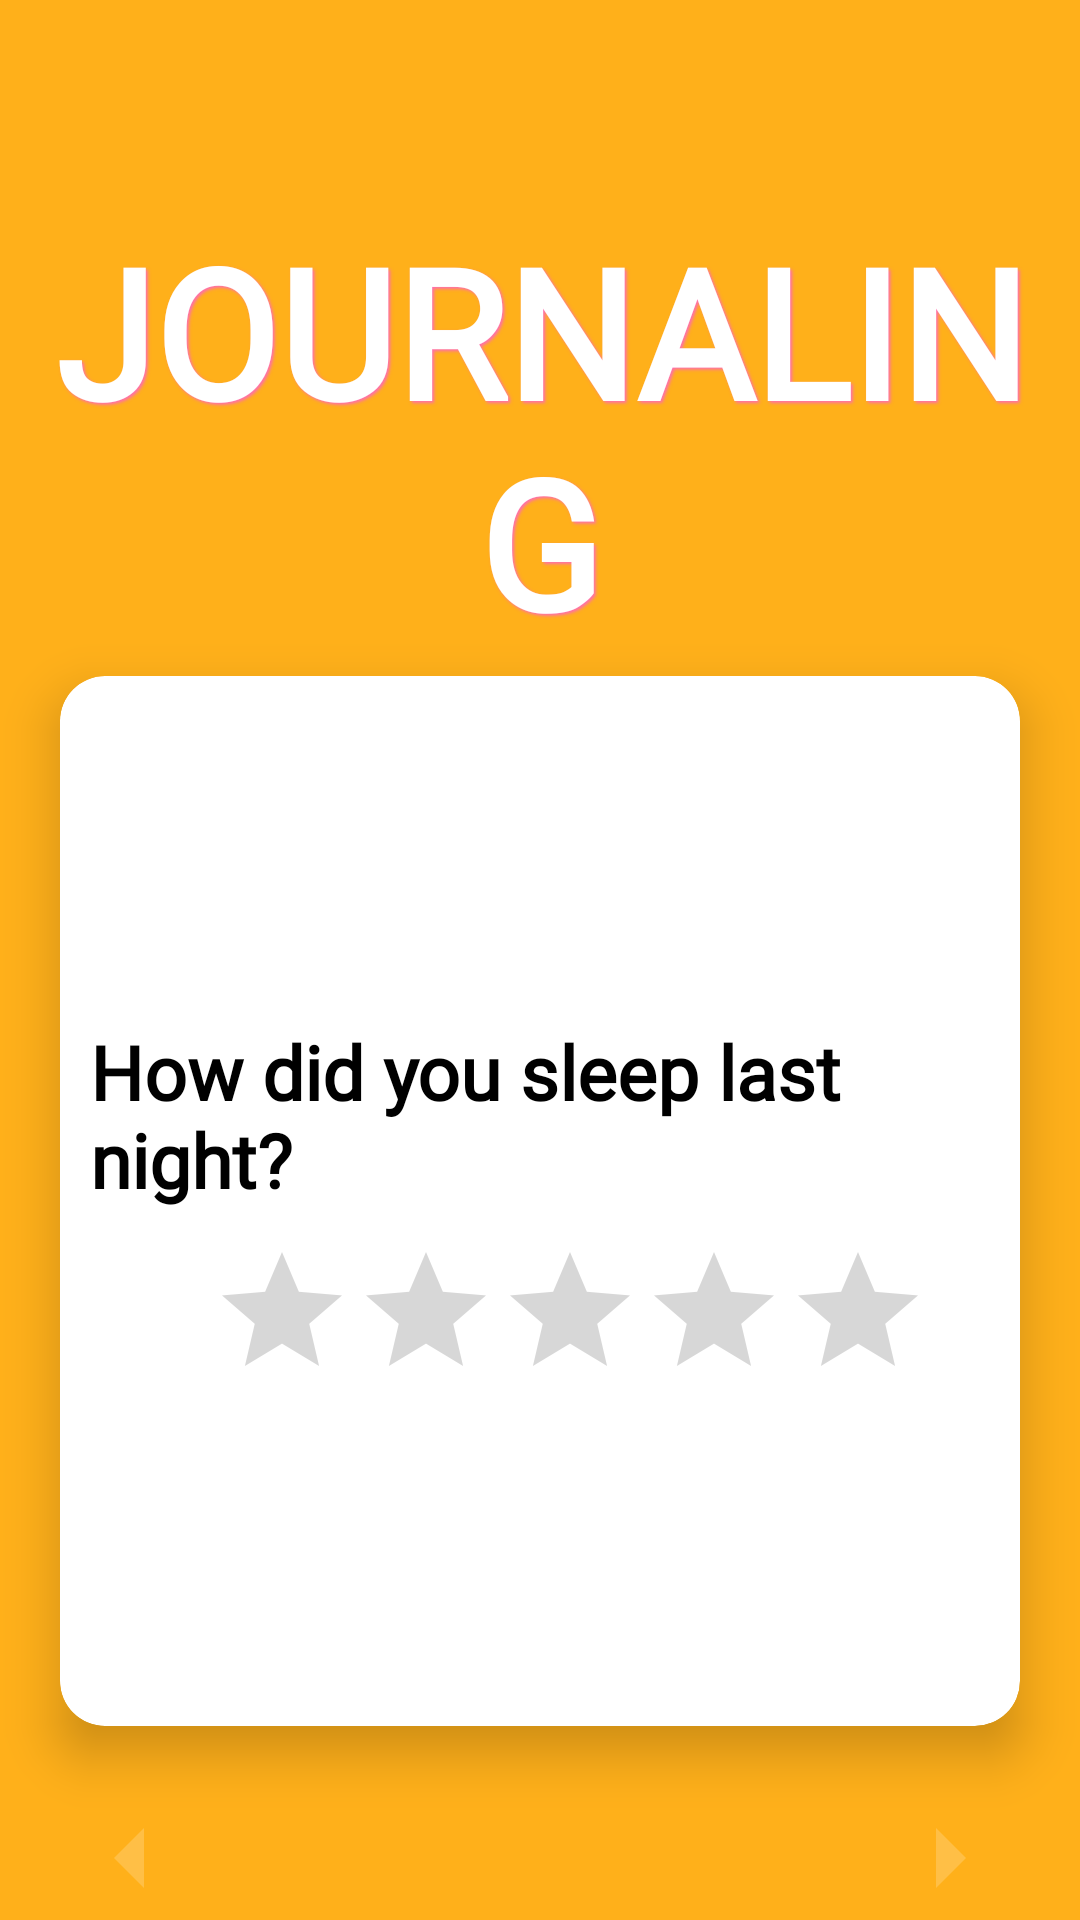

Here is an Android app screen rendered from its layout file. Give the layout XML and the strings, colors and styles it references.
<!-- AndroidManifest.xml: application theme Base.Theme.StaffsHaven -->
<!-- res/layout/fragment_journal_click4.xml -->
<?xml version="1.0" encoding="utf-8"?>
<LinearLayout xmlns:android="http://schemas.android.com/apk/res/android"
    xmlns:tools="http://schemas.android.com/tools"
    android:layout_width="match_parent"
    android:layout_height="match_parent"
    xmlns:app="http://schemas.android.com/apk/res-auto"
    android:orientation="vertical"
    android:id="@+id/journalClick2Frag"
    tools:context=".Journal_click2">

    <TextView
        android:id="@+id/title"
        android:paddingTop="65dp"
        android:layout_width="match_parent"
        android:layout_height="wrap_content"
        android:textAlignment="center"
        android:fontFamily="@font/raleway"
        android:textStyle="bold"
        android:text="@string/FAB_journaling"
        android:textAllCaps="true"
        android:shadowColor="?attr/colorAccent"
        android:shadowDx="2"
        android:shadowDy="2"
        android:shadowRadius="2"
        android:textColor="?attr/colorOnPrimary"
        android:layout_margin="5sp"
        android:textSize="60dp" />

    <com.google.android.material.card.MaterialCardView xmlns:android="http://schemas.android.com/apk/res/android"
        android:layout_width="match_parent"
        android:layout_height="350sp"
        xmlns:app="http://schemas.android.com/apk/res-auto"
        android:layout_marginLeft="20dp"
        android:layout_marginRight="20dp"
        app:cardElevation="10dp"

        app:cardBackgroundColor="?attr/colorOnPrimary"
        app:cardCornerRadius="15dp"
        >

        <LinearLayout
            android:layout_width="wrap_content"
            android:layout_height="wrap_content"
            android:orientation="vertical"
            android:layout_gravity="center"
            >

            <TextView
                android:id="@+id/txtSleep"
                android:layout_width="wrap_content"
                android:layout_height="wrap_content"
                android:fontFamily="@font/raleway"
                android:textStyle="bold"
                android:layout_gravity="center"
                android:text="How did you sleep last night?"
                android:textColor="?attr/colorPrimary"
                android:textSize="25dp"
                android:layout_margin="10dp"/>

            <RatingBar
                android:id="@+id/sleepRatingBarClick"
                android:layout_width="wrap_content"
                android:layout_height="wrap_content"
                android:layout_gravity="center"
                android:numStars="5"
                android:layout_marginLeft="10dp"
                android:progressTint="?attr/colorAccent" />

            <com.airbnb.lottie.LottieAnimationView
                android:id="@+id/animationNo"
                android:layout_gravity="center"
                android:layout_width="150dp"
                android:visibility="gone"
                android:layout_height="200dp"
                app:lottie_rawRes="@raw/sleep"
                app:lottie_autoPlay="true"
                app:lottie_loop="true"/>

        </LinearLayout>
    </com.google.android.material.card.MaterialCardView>

    <FrameLayout
        android:layout_width="match_parent"
        android:layout_height="wrap_content"
        android:layout_marginTop="20dp">
        <LinearLayout
            android:layout_width="wrap_content"
            android:layout_height="wrap_content"
            android:orientation="horizontal"
            android:layout_gravity="left">

            <ImageButton
                android:id="@+id/LArrowClick4"
                android:layout_width="48dp"
                android:layout_height="48dp"
                android:background="@drawable/round_btn"
                android:scaleType="fitXY"
                android:layout_marginLeft="20dp"
                android:elevation="2dp"
                android:src="@drawable/arrow_left_yellow"
                />
        </LinearLayout>

        <LinearLayout
            android:layout_width="wrap_content"
            android:layout_height="wrap_content"
            android:orientation="horizontal"
            android:layout_gravity="right">

            <ImageButton
                android:id="@+id/RArrowClick4"
                android:layout_width="48dp"
                android:layout_height="48dp"
                android:background="@drawable/round_btn"
                android:scaleType="fitXY"
                android:layout_marginRight="20dp"
                android:elevation="2dp"
                android:src="@drawable/arrow_right_yellow"
                />
        </LinearLayout>
    </FrameLayout>

</LinearLayout>
<!-- resources referenced by this layout -->
<resources>
  <!-- drawable arrow_left_yellow (drawable) -->
  <vector xmlns:android="http://schemas.android.com/apk/res/android" android:autoMirrored="true" android:height="24dp" android:tint="#FFBF46" android:viewportHeight="24" android:viewportWidth="24" android:width="24dp">
        
      <path android:fillColor="@android:color/white" android:pathData="M14,7l-5,5 5,5V7z"/>
      
  </vector>
  <!-- drawable arrow_right_yellow (drawable) -->
  <vector xmlns:android="http://schemas.android.com/apk/res/android" android:autoMirrored="true" android:height="24dp" android:tint="#FFBF46" android:viewportHeight="24" android:viewportWidth="24" android:width="24dp">
        
      <path android:fillColor="@android:color/white" android:pathData="M10,17l5,-5 -5,-5v10z"/>
      
  </vector>
  <string name="FAB_journaling">Journaling</string>
  <style name="Base.Theme.StaffsHaven" parent="Theme.MaterialComponents.DayNight.NoActionBar">
          
          
          <item name="colorPrimary">@color/black</item>
          <item name="colorPrimaryVariant">@color/black</item>
          <item name="colorOnPrimary">@color/white</item>
          <item name="android:navigationBarColor">@color/white</item>
          <item name="colorSecondary">@color/pinkBright</item>
          <item name="colorAccent">@color/pinkBright</item>
          <item name="android:colorBackground">@color/orangeBright</item>
      </style>
  <color name="black">#FF000000</color>
  <color name="white">#FFFFFFFF</color>
  <color name="pinkBright">#FF6DB0</color>
  <color name="orangeBright">#FFB01A</color>
</resources>
